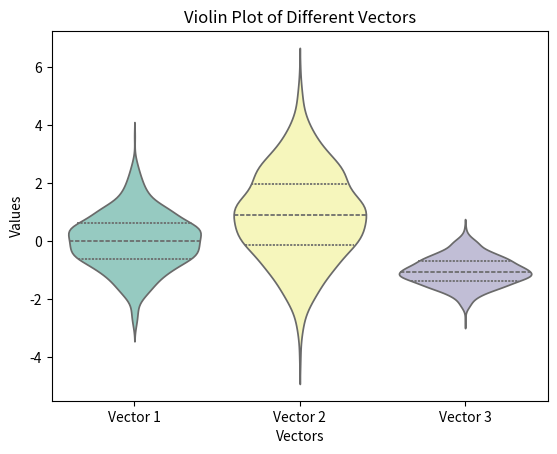

Reproduce this figure in Python.
import matplotlib.pyplot as plt
import seaborn as sns
import pandas as pd
import numpy as np

# Generate some random data for 3 vectors
vector1 = np.random.normal(0, 1, 1000)
vector2 = np.random.normal(1, 1.5, 1000)
vector3 = np.random.normal(-1, 0.5, 1000)

# Combine the data into a single DataFrame
data = {"Vector 1": vector1, "Vector 2": vector2, "Vector 3": vector3}
df = pd.DataFrame(data)

# Create a violin plot
sns.violinplot(data=df, inner="quartile", palette="Set3")

# Add a title and labels
plt.title("Violin Plot of Different Vectors")
plt.xlabel("Vectors")
plt.ylabel("Values")

# Show the plot
plt.show()

